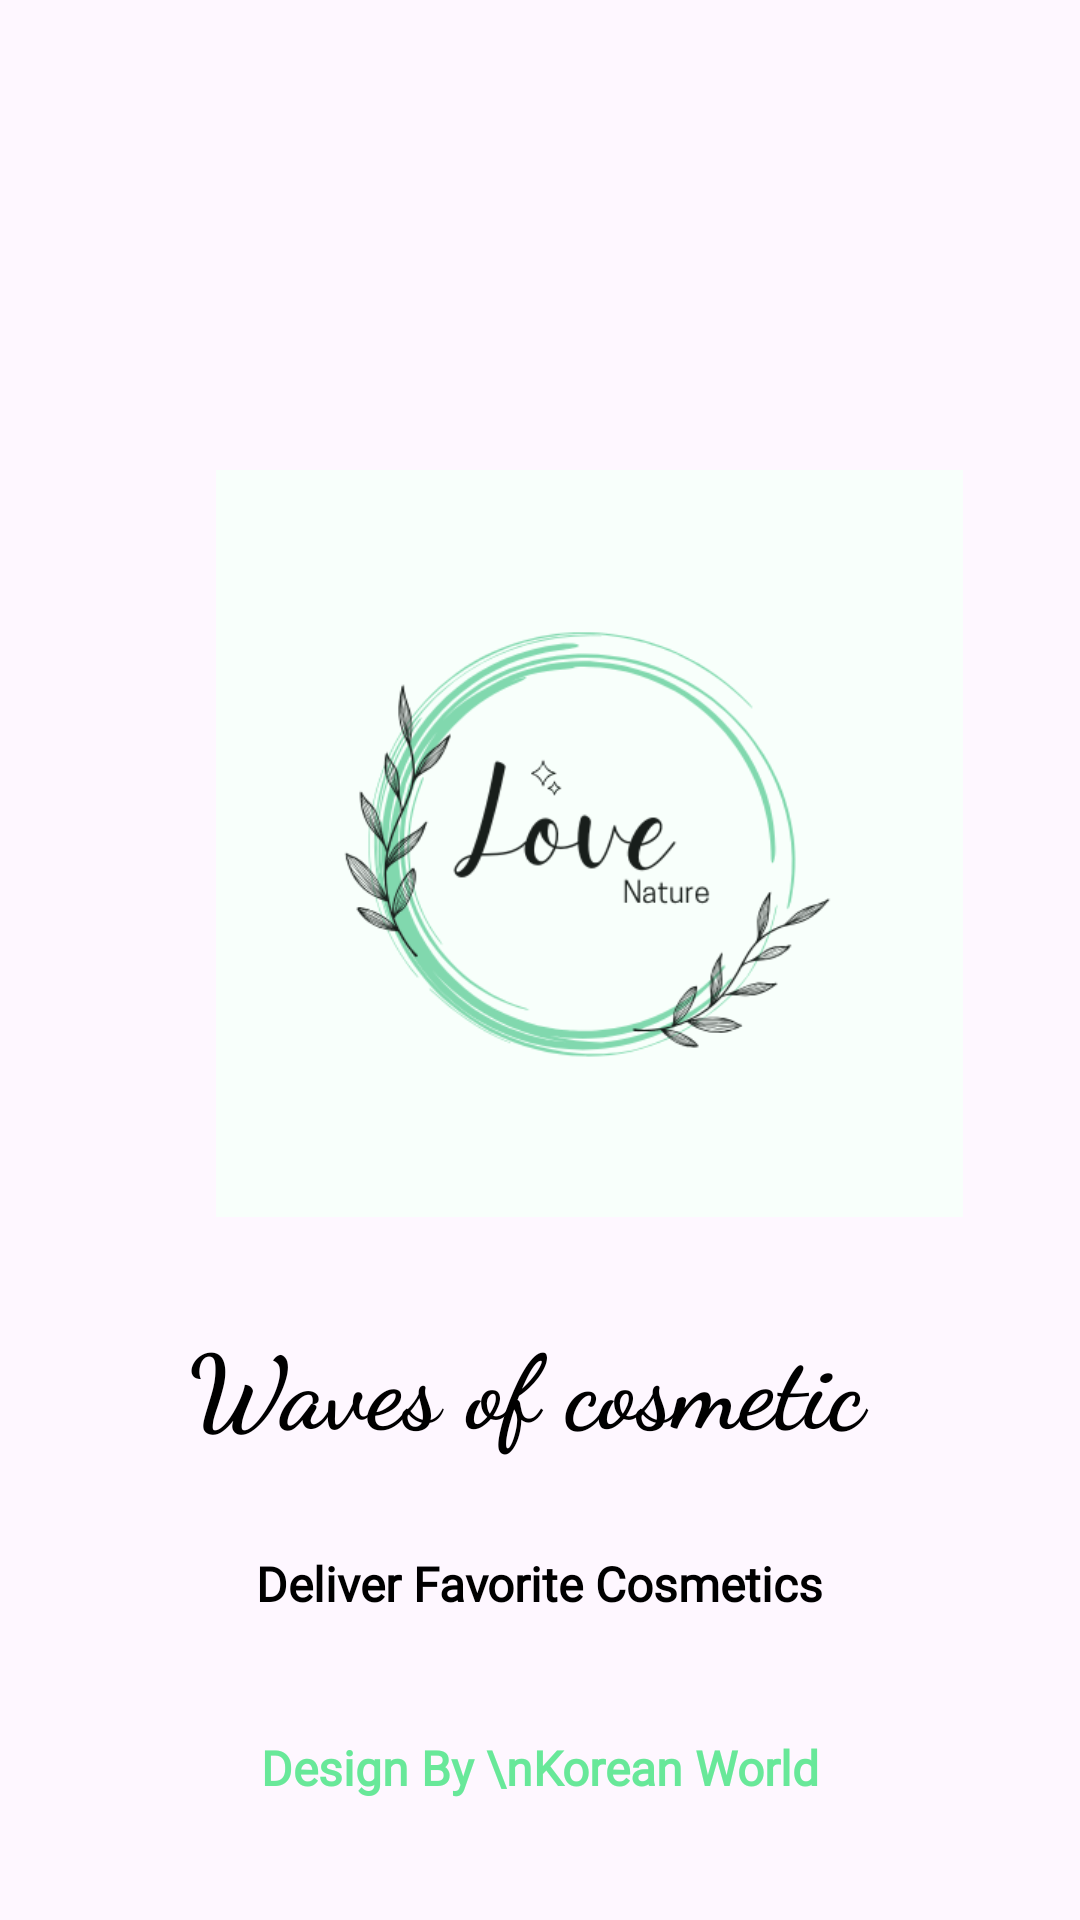

Layout XML and referenced resources for this Android screen:
<!-- AndroidManifest.xml: application theme Theme.FinalAppCosmeticsStore -->
<!-- res/layout/activity_splash.xml -->
<?xml version="1.0" encoding="utf-8"?>
<androidx.constraintlayout.widget.ConstraintLayout xmlns:android="http://schemas.android.com/apk/res/android"
    xmlns:app="http://schemas.android.com/apk/res-auto"
    xmlns:tools="http://schemas.android.com/tools"
    android:layout_width="match_parent"
    android:layout_height="match_parent"
    tools:context=".SplashActivity">

    <ImageView
        android:id="@+id/imageView"
        android:layout_width="249dp"
        android:layout_height="250dp"
        android:layout_marginStart="72dp"
        android:layout_marginTop="156dp"
        app:layout_constraintStart_toStartOf="parent"
        app:layout_constraintTop_toTopOf="parent"
        app:srcCompat="@drawable/logo" />

    <TextView
        android:id="@+id/textView"
        android:layout_width="wrap_content"
        android:layout_height="wrap_content"
        android:layout_marginTop="32dp"
        android:fontFamily="cursive"
        android:text="Waves of cosmetic "
        android:textColor="@color/black"
        android:textSize="34sp"
        android:textStyle="bold"
        app:layout_constraintEnd_toEndOf="parent"
        app:layout_constraintStart_toStartOf="parent"
        app:layout_constraintTop_toBottomOf="@+id/imageView" />

    <TextView
        android:id="@+id/textView2"
        android:layout_width="wrap_content"
        android:layout_height="wrap_content"
        android:layout_marginTop="32dp"
        android:fontFamily="@font/lato"
        android:text="Deliver Favorite Cosmetics"
        android:textColor="@color/black"
        android:textSize="16sp"
        android:textStyle="bold"
        app:layout_constraintEnd_toEndOf="parent"
        app:layout_constraintStart_toStartOf="parent"
        app:layout_constraintTop_toBottomOf="@+id/textView" />

    <TextView
        android:id="@+id/textView3"
        android:layout_width="wrap_content"
        android:layout_height="wrap_content"
        android:layout_marginBottom="40dp"
        android:fontFamily="@font/yeonsung"
        android:text="Design By \nKorean World"
        android:textAlignment="center"
        android:textColor="@color/startColorgreen"
        android:textSize="16sp"
        android:textStyle="bold"
        app:layout_constraintBottom_toBottomOf="parent"
        app:layout_constraintEnd_toEndOf="parent"
        app:layout_constraintStart_toStartOf="parent" />
</androidx.constraintlayout.widget.ConstraintLayout>
<!-- resources referenced by this layout -->
<resources>
  <color name="black">#FF000000</color>
  <color name="startColorgreen">#68E899</color>
  <!-- drawable logo: png bitmap (drawable, 52398 bytes) -->
  <style name="Theme.FinalAppCosmeticsStore" parent="Base.Theme.FinalAppCosmeticsStore" />
  <style name="Base.Theme.FinalAppCosmeticsStore" parent="Theme.Material3.DayNight.NoActionBar">
          
          
      </style>
</resources>
